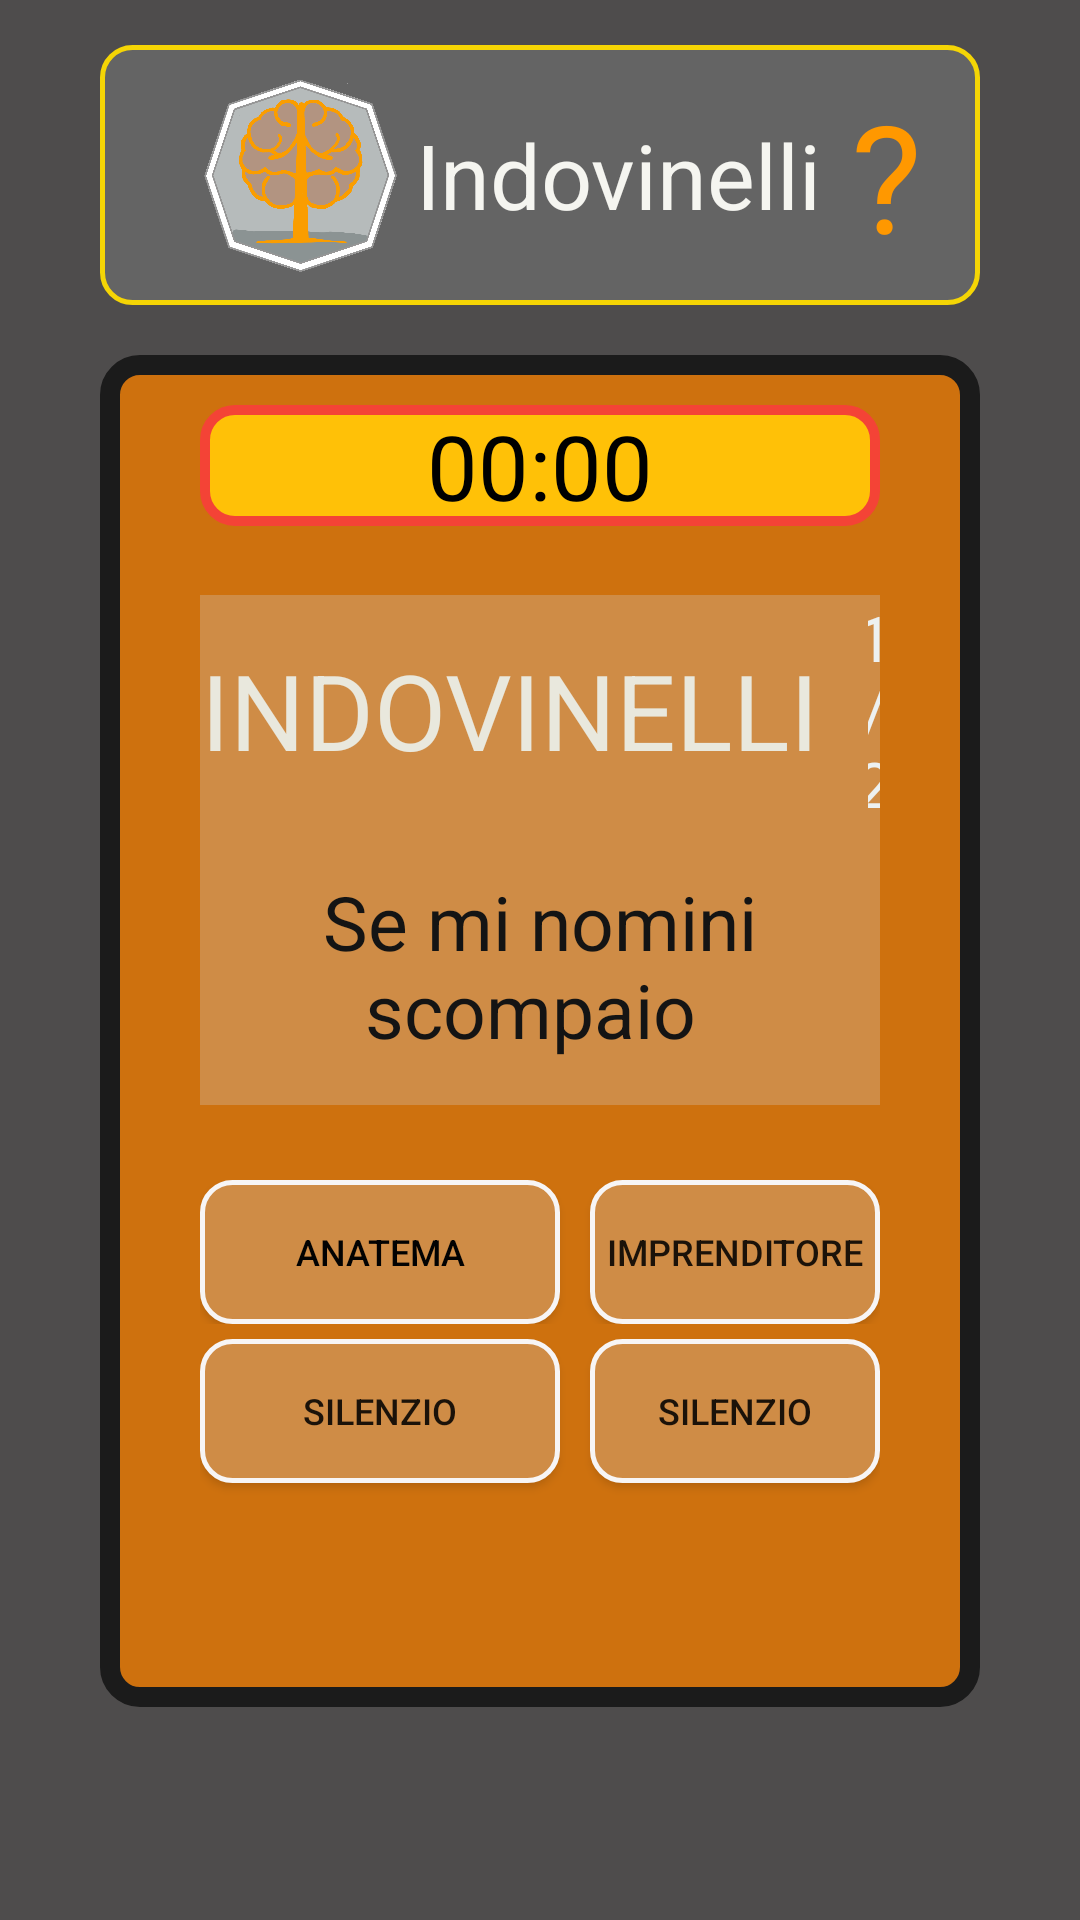

This screen was rendered from an Android layout file. Write that file and the resources it references.
<!-- AndroidManifest.xml: application theme AppTheme -->
<!-- res/layout/activity_quiz_indovinelli.xml -->
<?xml version="1.0" encoding="utf-8"?>
<RelativeLayout xmlns:android="http://schemas.android.com/apk/res/android"
    android:layout_width="match_parent"
    android:layout_height="match_parent"
    android:background="#4E4C4C">

    <LinearLayout
        android:id="@+id/logo"
        android:layout_width="match_parent"
        android:layout_height="wrap_content"
        android:layout_marginTop="15dp"
        android:paddingTop="10dp"
        android:paddingBottom="10dp"
        android:layout_marginLeft="@dimen/left_right_inter"
        android:layout_marginRight="@dimen/left_right_inter"
        android:background="@drawable/scores"
        android:gravity="start">


        <ImageView
            android:layout_width="200px"
            android:layout_height="200px"
            android:layout_gravity="start"
            android:layout_marginLeft="@dimen/left_right_inter"
            android:src="@drawable/logo_senza_sfondo">

        </ImageView>

        <TextView
            android:layout_width="wrap_content"
            android:layout_height="match_parent"
            android:layout_marginLeft="5dp"
            android:gravity="center"
            android:text="Indovinelli"
            android:textColor="#F5F5F0"
            android:textSize="30dp">

        </TextView>
        <TextView
            android:id="@+id/testoCategoria"
            android:layout_width="wrap_content"
            android:layout_height="wrap_content"
            android:layout_marginLeft="30px"
            android:text="?"
            android:textColor="#FF9800"
            android:textSize="50dp"
            >

        </TextView>




    </LinearLayout>

    
    <RelativeLayout
        android:layout_below="@+id/logo"
        android:layout_width="wrap_content"
        android:layout_height="wrap_content"
        android:layout_marginLeft="@dimen/left_right"
        android:layout_marginTop="50px"
        android:layout_marginRight="@dimen/left_right"
        android:background="@drawable/quesiti">



        
        <LinearLayout
            android:id="@+id/timezone"
            android:layout_width="match_parent"
            android:layout_height="wrap_content"
            android:layout_marginLeft="@dimen/left_right_inter"
            android:layout_marginTop="50px"
            android:layout_marginRight="@dimen/left_right_inter"
            android:background="@drawable/count_down"
            android:orientation="horizontal">

            <TextView
                android:id="@+id/timeText"
                android:layout_width="match_parent"
                android:layout_height="wrap_content"
                android:gravity="center"
                android:text="00:00"
                android:textColor="@android:color/black"
                android:textSize="30sp" />


        </LinearLayout>

        
        <LinearLayout
            android:id="@+id/llcategoriaDomanda"
            android:layout_width="match_parent"
            android:layout_height="wrap_content"
            android:layout_marginLeft="@dimen/left_right_inter"
            android:layout_marginTop="80dp"
            android:layout_marginRight="@dimen/left_right_inter"
            android:background="#CF8C46"
            android:orientation="horizontal"
            android:gravity="center"

            >

            <TextView
                android:id="@+id/categoriaDomanda"
                android:layout_width="wrap_content"
                android:layout_height="wrap_content"
                android:text="INDOVINELLI"
                android:layout_marginRight="50px"
                android:textAlignment="center"
                android:textColor="#E9E8DD"
                android:textSize="35dp">

            </TextView>
            <TextView
                android:id="@+id/categoriaNumeroDomanda"
                android:layout_width="wrap_content"
                android:layout_height="wrap_content"
                android:text="1/2"
                android:textAlignment="center"
                android:textColor="#EDF1F1"
                android:textSize="21dp">

            </TextView>
        </LinearLayout>

        
        <LinearLayout
            android:id="@+id/corpoDomanda"
            android:layout_width="match_parent"
            android:layout_height="wrap_content"
            android:layout_below="@+id/llcategoriaDomanda"
            android:layout_marginLeft="@dimen/left_right_inter"
            android:layout_marginRight="@dimen/left_right_inter"
            android:background="#CF8C46"
            android:orientation="horizontal">

            <TextView
                android:id="@+id/corpoDomandaTesto"
                android:layout_width="match_parent"
                android:layout_height="wrap_content"
                android:layout_marginTop="15dp"
                android:layout_marginBottom="15dp"
                android:text="Se mi nomini scompaio "
                android:textAlignment="center"
                android:textColor="#141414"
                android:textSize="25dp">

            </TextView>

        </LinearLayout>


        
        <LinearLayout
            android:layout_marginTop="25dp"
            android:id="@+id/corpoRisposta1"
            android:layout_width="match_parent"
            android:layout_height="wrap_content"
            android:layout_below="@+id/corpoDomanda"
            android:layout_marginLeft="@dimen/left_right_inter"
            android:layout_marginRight="@dimen/left_right_inter"
            android:background="#CE710E"
            android:gravity="center"
            android:orientation="horizontal"


            >

            <Button

                android:id="@+id/A"
                android:layout_width="wrap_content"
                android:layout_height="wrap_content"
                android:minWidth="120dp"
                android:maxWidth="120dp"

                android:layout_marginRight="15px"
                android:background="@drawable/botton_indovinelli"
                android:onClick="onClickRisposta"
                android:text="anatema"
                android:textColor="#020202"
                android:textSize="12dp"
                >

            </Button>

            <Button
                android:id="@+id/B"
                android:layout_width="wrap_content"
                android:layout_height="wrap_content"
                android:minWidth="120dp"
                android:maxWidth="120dp"

                android:layout_marginLeft="15px"
                android:background="@drawable/botton_indovinelli"
                android:onClick="onClickRisposta"
                android:text="imprenditore"
                android:textSize="12dp"
                >

            </Button>

        </LinearLayout>

        <LinearLayout
            android:id="@+id/corpoRisposta2"
            android:layout_width="match_parent"
            android:layout_height="wrap_content"
            android:layout_below="@+id/corpoRisposta1"
            android:layout_marginLeft="@dimen/left_right_inter"
            android:layout_marginRight="@dimen/left_right_inter"
            android:background="#CE710E"
            android:gravity="center"
            android:orientation="horizontal"
            android:paddingBottom="20px">

            <Button
                android:id="@+id/C"
                android:layout_width="wrap_content"
                android:layout_height="wrap_content"
                android:minWidth="120dp"
                android:maxWidth="120dp"
                android:layout_marginTop="15px"
                android:layout_marginRight="15px"
                android:layout_marginBottom="15px"
                android:background="@drawable/botton_indovinelli"
                android:onClick="onClickRisposta"
                android:text="Silenzio"
                android:textSize="12dp"
                >

            </Button>
            
            <Button
                android:id="@+id/D"
                android:layout_width="wrap_content"
                android:minWidth="120dp"
                android:maxWidth="120dp"

                android:layout_height="wrap_content"
                android:layout_marginLeft="15px"
                android:layout_marginTop="15px"
                android:layout_marginBottom="15px"
                android:background="@drawable/botton_indovinelli"
                android:onClick="onClickRisposta"
                android:text="Silenzio"
                android:textSize="12dp"
                >

            </Button>

        </LinearLayout>


        


        <LinearLayout
            android:id="@+id/llbottoneRisultati"
            android:layout_width="match_parent"
            android:layout_height="wrap_content"
            android:layout_below="@+id/corpoRisposta2"
            android:layout_marginLeft="@dimen/left_right_inter"
            android:layout_marginRight="@dimen/left_right_inter"
            android:layout_marginBottom="45px"
            android:background="#CE710E"
            android:gravity="center"
            android:visibility="invisible">

            <Button
                android:id="@+id/bottoneRisultati"
                android:layout_width="wrap_content"
                android:layout_height="wrap_content"
                android:minWidth="120dp"
                android:maxWidth="120dp"
                android:background="@drawable/categoria"
                android:onClick="onClickRisultati"
                android:text="Score"
                android:textSize="12dp"
                android:textColor="#F7F4F4"
                android:visibility="invisible">

            </Button>

        </LinearLayout>

    </RelativeLayout>
</RelativeLayout>
<!-- resources referenced by this layout -->
<resources>
  <dimen name="left_right">100px</dimen>
  <dimen name="left_right_inter">100px</dimen>
  <!-- drawable categoria (drawable) -->
  <?xml version="1.0" encoding="utf-8"?>
  <selector xmlns:android="http://schemas.android.com/apk/res/android">
      <item android:state_pressed="false">
          <shape xmlns:android="http://schemas.android.com/apk/res/android" android:shape="rectangle">
  
              <solid android:color="#CE710E" />
              <stroke android:width="15px" android:color="#F5D505" />
              <corners
                  android:bottomLeftRadius="10dp"
                  android:bottomRightRadius="10dp"
                  android:topLeftRadius="10dp"
                  android:topRightRadius="10dp"
                  > </corners>
  
          </shape>
      </item>
  
      <item android:state_pressed="true">
      <shape xmlns:android="http://schemas.android.com/apk/res/android" android:shape="rectangle">
  
          <solid android:color="#F5D505" />
          <stroke android:width="15px" android:color="#F5D505" />
          <corners
              android:bottomLeftRadius="10dp"
              android:bottomRightRadius="10dp"
              android:topLeftRadius="10dp"
              android:topRightRadius="10dp"
              > </corners>
      </shape>
  
      </item>
  
  </selector>
  <!-- drawable count_down (drawable) -->
  <?xml version="1.0" encoding="utf-8"?>
  <selector xmlns:android="http://schemas.android.com/apk/res/android">
      <item>
          <shape xmlns:android="http://schemas.android.com/apk/res/android" android:shape="rectangle">
              <solid android:color="#FFC107"/>
              <stroke android:width="10px" android:color="#F44336" />
              <corners
                  android:bottomLeftRadius="10dp"
                  android:bottomRightRadius="10dp"
                  android:topLeftRadius="10dp"
                  android:topRightRadius="10dp"
                  > </corners>
          </shape>
  
      </item>
  </selector>
  <!-- drawable quesiti (drawable) -->
  <?xml version="1.0" encoding="utf-8"?>
  <selector xmlns:android="http://schemas.android.com/apk/res/android">
      <item>
          <shape xmlns:android="http://schemas.android.com/apk/res/android" android:shape="rectangle">
              <solid android:color="#CE710E" />
              <stroke android:width="20px" android:color="#1B1B1B" />
              <corners
                  android:bottomLeftRadius="10dp"
                  android:bottomRightRadius="10dp"
                  android:topLeftRadius="10dp"
                  android:topRightRadius="10dp"
                  > </corners>
          </shape>
      </item>
  </selector>
  <!-- drawable scores (drawable) -->
  <?xml version="1.0" encoding="utf-8"?>
  <selector xmlns:android="http://schemas.android.com/apk/res/android">
      <item android:state_pressed="false">
          <shape xmlns:android="http://schemas.android.com/apk/res/android" android:shape="rectangle">
  
              <solid android:color="#646464" />
              <stroke android:width="5px" android:color="#F5D505" />
              <corners
                  android:bottomLeftRadius="10dp"
                  android:bottomRightRadius="10dp"
                  android:topLeftRadius="10dp"
                  android:topRightRadius="10dp"
                  > </corners>
  
          </shape>
      </item>
  
  
  </selector>
  <style name="AppTheme" parent="Theme.AppCompat.Light.DarkActionBar">
          
          <item name="colorPrimary">@android:color/holo_orange_dark</item>
          <item name="colorPrimaryDark">@android:color/white</item>
          <item name="colorAccent">@android:color/black</item>
      </style>
</resources>
